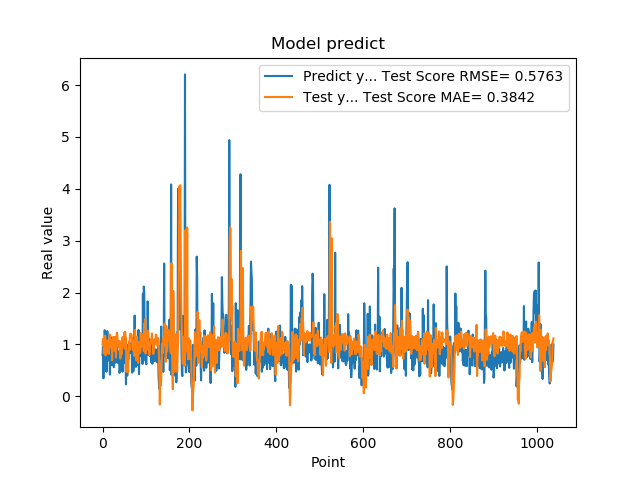

Data behind this chart, as committed beside it:
7.976629734039306641e-01, 1.002845202371997813e+00
9.608020186424257592e-01, 1.108742537005380724e+00
3.470349907875061035e-01, 1.106542868230113497e+00
9.546210169792177513e-01, 8.267748226356718133e-01
5.251880288124084473e-01, 9.955920063707714984e-01
1.275226235389709695e+00, 8.499026608786656167e-01
8.723750114440917969e-01, 1.169537117144121785e+00
7.321749925613403320e-01, 7.902622043151013020e-01
7.640249729156494141e-01, 1.035912421556651752e+00
4.752210080623626154e-01, 8.385765314971523887e-01
7.414129972457885742e-01, 9.134560308893919789e-01
1.258002042770385520e+00, 1.061550748409283429e+00
7.274609804153442383e-01, 1.081771688516873331e+00
7.892770171165466309e-01, 9.917243183365130887e-01
6.914690136909484863e-01, 8.166423356917549281e-01
7.093830108642578125e-01, 8.823838702902556674e-01
1.014547944068908691e+00, 1.131067080617008669e+00
4.182830154895783026e-01, 1.193512565304026607e+00
1.002280950546264648e+00, 9.423101106549143235e-01
1.143296003341674805e+00, 1.043591855662298951e+00
6.746559739112854004e-01, 1.074937435037773614e+00
6.009536385536193848e-01, 1.091884139952371102e+00
6.538079977035522461e-01, 6.957980340646194861e-01
7.814120054244995117e-01, 9.412309654237549505e-01
8.469259738922119141e-01, 1.110262182252856888e+00
6.482390165328979492e-01, 1.147637519151557983e+00
5.623700022697448730e-01, 9.206809062664345067e-01
1.099647998809814453e+00, 8.791056989193365423e-01
9.541710019111632191e-01, 1.042156805545789489e+00
6.694499850273132324e-01, 1.145822005010963984e+00
6.464660167694091797e-01, 9.100472916984604366e-01
8.223180174827575684e-01, 7.479656582053493263e-01
8.300920128822326660e-01, 1.067348935552859812e+00
1.067314028739929199e+00, 1.227015298759079664e+00
6.827279925346374512e-01, 1.167051667610095267e+00
6.464239954948425293e-01, 1.047858681093641442e+00
6.881093978881835938e-01, 1.005887852522984405e+00
6.500350236892700195e-01, 9.582200698972801467e-01
8.693690299987792969e-01, 9.948902936939644226e-01
4.518609941005706787e-01, 1.069542400546079852e+00
4.952389895915984552e-01, 8.276765545269529900e-01
6.850870251655578613e-01, 7.293382419253909843e-01
8.653740286827087402e-01, 7.917541008198376584e-01
7.400469779968261719e-01, 1.028773313461184946e+00
8.204330205917358398e-01, 8.131757012784827099e-01
1.108605027198791504e+00, 1.002161272586234775e+00
4.751499891281127930e-01, 1.142793165843246417e+00
9.457899928092955433e-01, 9.816760152159089703e-01
7.877500057220458984e-01, 1.030148523635453284e+00
9.367713332176208496e-01, 9.814812158914189011e-01
6.470239758491516113e-01, 1.224990503050155333e+00
1.029777050018310325e+00, 9.184693317779927257e-01
9.328820109367371716e-01, 1.242913371446373372e+00
7.528370022773742676e-01, 1.126504192969730145e+00
2.307340055704117099e-01, 1.129570159973875665e+00
8.772729635238647461e-01, 4.717468960822842616e-01
7.876309752464294434e-01, 7.257346657800278766e-01
3.992269933223724365e-01, 8.494679887348340896e-01
9.923512339591979980e-01, 7.156232551055218272e-01
7.200859785079956055e-01, 4.648427426036536025e-01
7.269890308380126953e-01, 9.145470336242063070e-01
... 979 more rows
